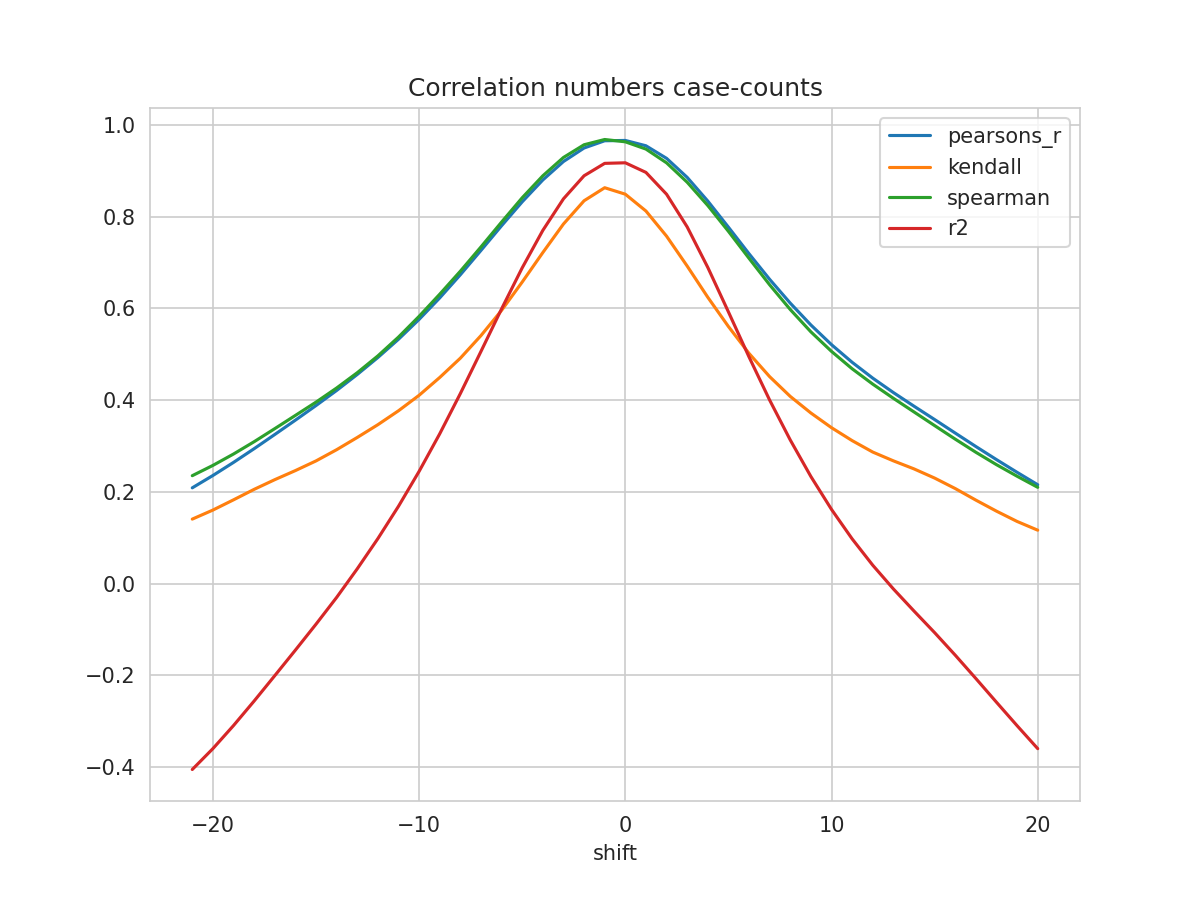

The file beside this chart, header and first rows:
shift, N, pearsons_r, kendall, spearman, mse, explained_variance_score, r2, rmse
-21, 253, 0.2088, 0.1406, 0.2352, 0.06807, -0.4045, -0.405, 0.2609
-20, 254, 0.2356, 0.1603, 0.2576, 0.06576, -0.3591, -0.3595, 0.2564
-19, 255, 0.2642, 0.1826, 0.2824, 0.06323, -0.3088, -0.3092, 0.2515
-18, 256, 0.2941, 0.2054, 0.3093, 0.0606, -0.2553, -0.2558, 0.2462
-17, 257, 0.325, 0.2265, 0.3377, 0.0579, -0.1999, -0.2006, 0.2406
-16, 258, 0.3562, 0.2463, 0.3665, 0.05522, -0.1442, -0.1449, 0.235
-15, 259, 0.388, 0.2674, 0.3955, 0.05249, -0.08763, -0.08838, 0.2291
-14, 260, 0.4209, 0.2918, 0.4263, 0.04968, -0.02922, -0.03006, 0.2229
-13, 261, 0.4558, 0.3185, 0.4596, 0.04672, 0.03331, 0.0323, 0.2161
-12, 262, 0.4927, 0.3464, 0.4963, 0.04358, 0.09934, 0.09809, 0.2088
-11, 263, 0.5325, 0.3767, 0.5372, 0.04021, 0.1701, 0.1686, 0.2005
-10, 264, 0.5758, 0.4104, 0.5825, 0.03657, 0.2464, 0.2446, 0.1912
-9, 265, 0.6226, 0.4492, 0.6307, 0.03263, 0.3286, 0.3265, 0.1806
-8, 266, 0.6731, 0.4913, 0.6808, 0.0284, 0.4165, 0.4142, 0.1685
-7, 267, 0.7261, 0.5405, 0.7337, 0.02396, 0.5086, 0.506, 0.1548
-6, 268, 0.7799, 0.5955, 0.7879, 0.01946, 0.6017, 0.5988, 0.1395
-5, 269, 0.832, 0.6572, 0.8409, 0.0151, 0.6915, 0.6882, 0.1229
-4, 269, 0.8797, 0.7215, 0.8887, 0.01117, 0.7734, 0.7698, 0.1057
-3, 269, 0.9198, 0.7836, 0.9286, 0.007847, 0.8423, 0.8385, 0.08859
-2, 269, 0.9492, 0.8343, 0.9564, 0.005407, 0.8928, 0.8888, 0.07354
-1, 269, 0.9651, 0.8627, 0.9678, 0.004093, 0.9199, 0.9158, 0.06398
0, 269, 0.9658, 0.8486, 0.9628, 0.004034, 0.9211, 0.917, 0.06351
1, 268, 0.9542, 0.812, 0.9469, 0.00507, 0.9007, 0.8961, 0.0712
2, 267, 0.9268, 0.7572, 0.9169, 0.007417, 0.8535, 0.8486, 0.08612
3, 266, 0.8853, 0.692, 0.8747, 0.01095, 0.7826, 0.7773, 0.1046
4, 265, 0.8336, 0.624, 0.8239, 0.01534, 0.6946, 0.6891, 0.1239
5, 264, 0.7768, 0.5603, 0.7677, 0.02019, 0.5981, 0.5922, 0.1421
6, 263, 0.7188, 0.5017, 0.7089, 0.02515, 0.5003, 0.4939, 0.1586
7, 262, 0.6631, 0.451, 0.6511, 0.02991, 0.4067, 0.3999, 0.173
8, 261, 0.6112, 0.4079, 0.5973, 0.03435, 0.3201, 0.313, 0.1853
9, 260, 0.5636, 0.3718, 0.5486, 0.03844, 0.2407, 0.2334, 0.1961
10, 259, 0.5207, 0.3398, 0.5061, 0.04214, 0.1691, 0.1617, 0.2053
11, 258, 0.4823, 0.3116, 0.4682, 0.04545, 0.105, 0.09755, 0.2132
12, 257, 0.4478, 0.2867, 0.4347, 0.04841, 0.04762, 0.04009, 0.22
13, 256, 0.4164, 0.2676, 0.4038, 0.05103, -0.003911, -0.01155, 0.2259
14, 255, 0.3866, 0.25, 0.3741, 0.05341, -0.05192, -0.05969, 0.2311
15, 254, 0.3576, 0.23, 0.3444, 0.05565, -0.09893, -0.1068, 0.2359
16, 253, 0.3281, 0.2072, 0.3149, 0.05791, -0.1482, -0.1559, 0.2406
17, 252, 0.2988, 0.182, 0.2862, 0.06011, -0.1995, -0.2068, 0.2452
18, 251, 0.2703, 0.1579, 0.2592, 0.06217, -0.2518, -0.2584, 0.2493
19, 250, 0.2425, 0.1355, 0.234, 0.06413, -0.3036, -0.3096, 0.2532
20, 249, 0.2155, 0.1165, 0.2099, 0.06602, -0.3542, -0.3596, 0.257
